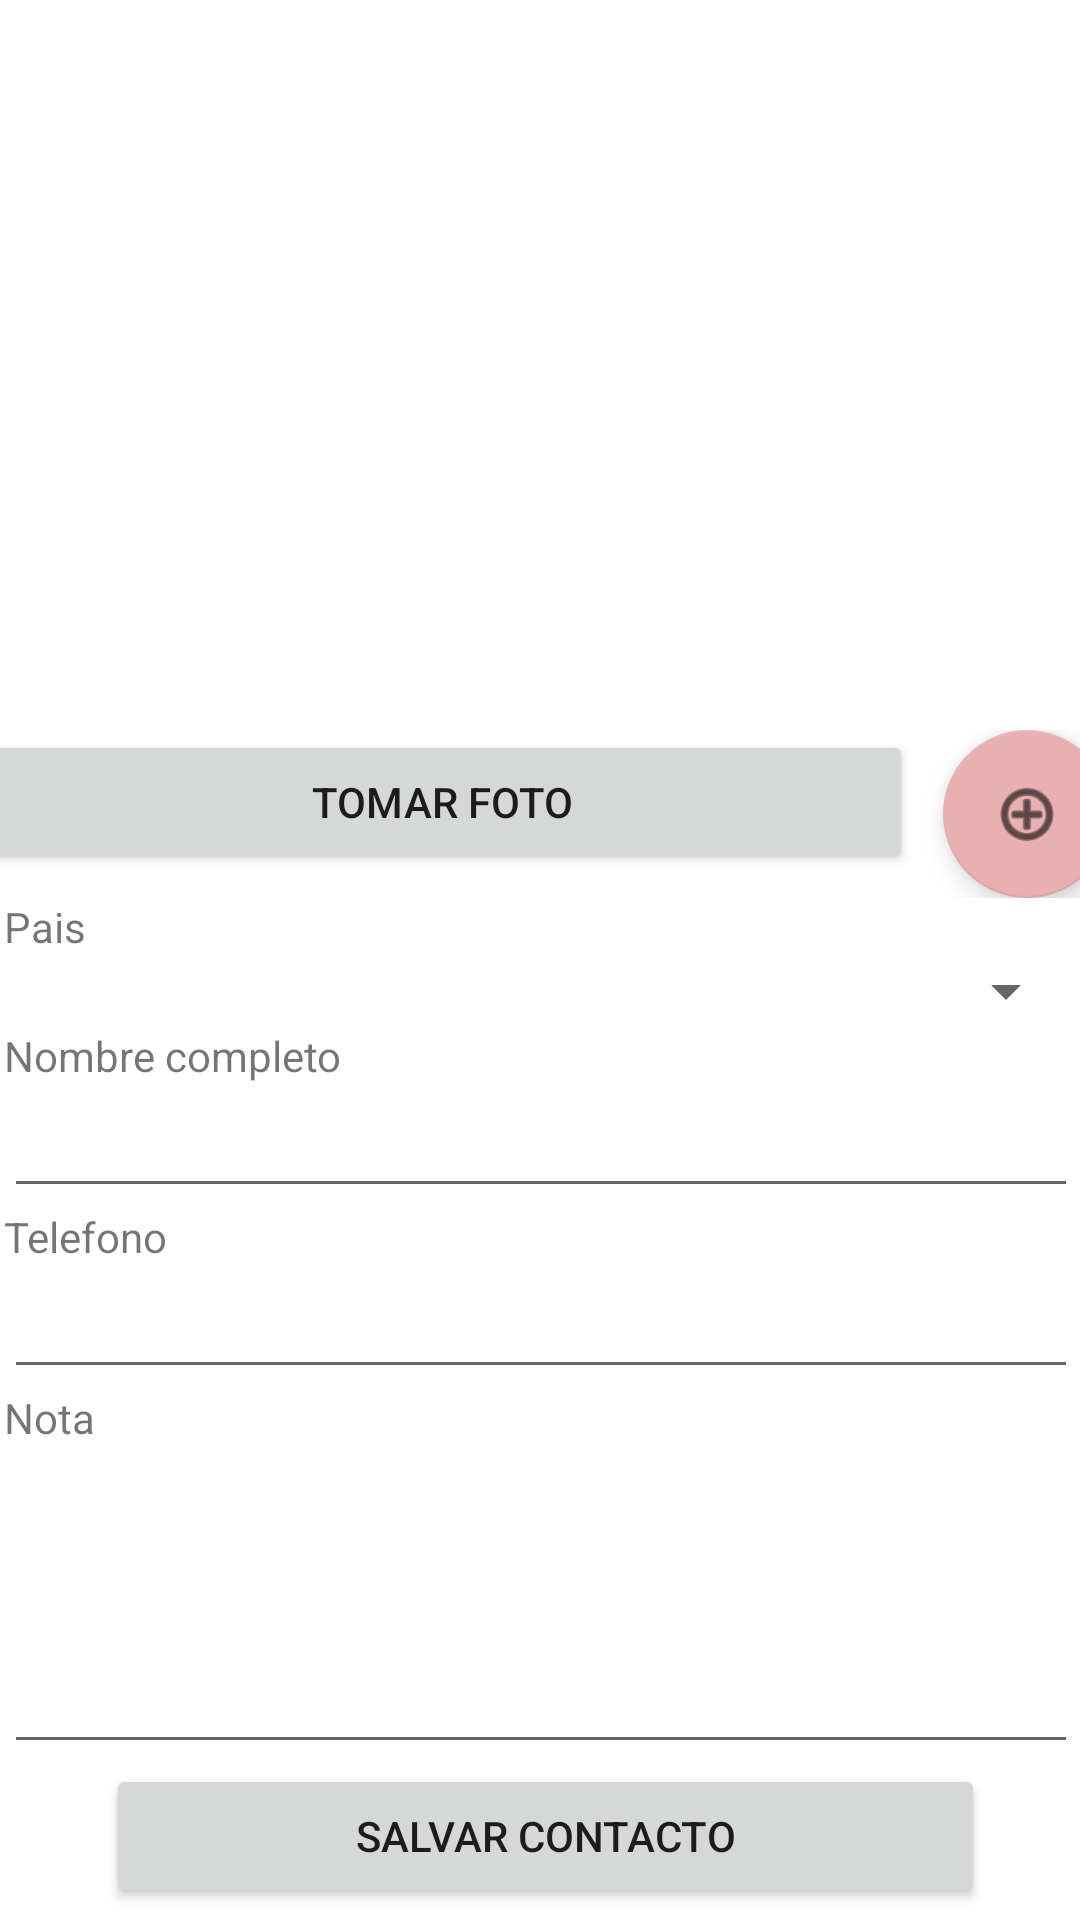

Reconstruct the res/layout file that produces this screen, plus the resources it refers to.
<!-- AndroidManifest.xml: application theme Theme.PM1E12346 -->
<!-- res/layout/activity_main.xml -->
<?xml version="1.0" encoding="utf-8"?>
<androidx.constraintlayout.widget.ConstraintLayout xmlns:android="http://schemas.android.com/apk/res/android"
    xmlns:app="http://schemas.android.com/apk/res-auto"
    xmlns:tools="http://schemas.android.com/tools"
    android:layout_width="match_parent"
    android:layout_height="match_parent"
    tools:context=".MainActivity">

    <ScrollView
        android:id="@+id/scrollView2"
        android:layout_width="390dp"
        android:layout_height="674dp"
        app:layout_constraintBottom_toBottomOf="parent"
        app:layout_constraintEnd_toEndOf="parent"
        app:layout_constraintStart_toStartOf="parent"
        app:layout_constraintTop_toTopOf="parent">

        <LinearLayout
            android:layout_width="match_parent"
            android:layout_height="wrap_content"
            android:orientation="vertical">

            <ImageView
                android:id="@+id/imgFoto"
                android:layout_width="match_parent"
                android:layout_height="260dp"
                app:srcCompat="@drawable/ic_launcher_background"
                tools:srcCompat="@tools:sample/avatars" />

            <LinearLayout
                android:layout_width="match_parent"
                android:layout_height="match_parent"
                android:orientation="horizontal">

                <Button
                    android:id="@+id/btnTomarFoto"
                    android:layout_width="wrap_content"
                    android:layout_height="wrap_content"
                    android:layout_marginLeft="5dp"
                    android:layout_marginRight="5dp"
                    android:layout_weight="1"
                    android:text="Tomar Foto" />

                <com.google.android.material.floatingactionbutton.FloatingActionButton
                    android:id="@+id/agregarPais"
                    android:layout_width="287dp"
                    android:layout_height="wrap_content"
                    android:layout_marginLeft="5dp"
                    android:layout_marginRight="5dp"
                    android:clickable="true"
                    android:foregroundTint="#F8F8F8"
                    app:backgroundTint="#E8B0B0"
                    app:srcCompat="@android:drawable/ic_menu_add" />

            </LinearLayout>

            <TextView
                android:id="@+id/textView2"
                android:layout_width="match_parent"
                android:layout_height="wrap_content"
                android:layout_marginLeft="16dp"
                android:layout_marginRight="16dp"
                android:text="Pais" />

            <Spinner
                android:id="@+id/cmbPais"
                android:layout_width="match_parent"
                android:layout_height="wrap_content"
                android:layout_marginLeft="16dp"
                android:layout_marginRight="16dp" />

            <TextView
                android:id="@+id/textView"
                android:layout_width="match_parent"
                android:layout_height="wrap_content"
                android:layout_marginLeft="16dp"
                android:layout_marginRight="16dp"
                android:text="Nombre completo" />

            <EditText
                android:id="@+id/txtNombreM"
                android:layout_width="match_parent"
                android:layout_height="wrap_content"
                android:layout_marginLeft="16dp"
                android:layout_marginRight="16dp"
                android:ems="10"
                android:inputType="textPersonName" />

            <TextView
                android:id="@+id/textView4"
                android:layout_width="match_parent"
                android:layout_height="wrap_content"
                android:layout_marginLeft="16dp"
                android:layout_marginRight="16dp"
                android:text="Telefono" />

            <EditText
                android:id="@+id/txtTelefonoM"
                android:layout_width="match_parent"
                android:layout_height="match_parent"
                android:layout_marginLeft="16dp"
                android:layout_marginRight="16dp"
                android:ems="10"
                android:inputType="number" />

            <TextView
                android:id="@+id/textView5"
                android:layout_width="match_parent"
                android:layout_height="wrap_content"
                android:layout_marginLeft="16dp"
                android:layout_marginRight="16dp"
                android:text="Nota" />

            <EditText
                android:id="@+id/txtNotaM"
                android:layout_width="match_parent"
                android:layout_height="106dp"
                android:layout_marginLeft="16dp"
                android:layout_marginRight="16dp"
                android:ems="10"
                android:inputType="textPersonName" />

            <Button
                android:id="@+id/btnGuardarM"
                android:layout_width="293dp"
                android:layout_height="wrap_content"
                android:layout_marginLeft="50dp"
                android:layout_marginRight="50dp"
                android:text="Salvar Contacto" />

            <Button
                android:id="@+id/btnConsultarM"
                android:layout_width="293dp"
                android:layout_height="wrap_content"
                android:layout_marginLeft="50dp"
                android:layout_marginRight="50dp"
                android:text="Contacto Salvado" />

            <TextView
                android:id="@+id/textView6"
                android:layout_width="match_parent"
                android:layout_height="wrap_content"
                android:layout_marginTop="50dp" />

        </LinearLayout>
    </ScrollView>

</androidx.constraintlayout.widget.ConstraintLayout>
<!-- resources referenced by this layout -->
<resources>
  <style name="Theme.PM1E12346" parent="Theme.MaterialComponents.DayNight.DarkActionBar">
          
          <item name="colorPrimary">@color/purple_500</item>
          <item name="colorPrimaryVariant">@color/purple_700</item>
          <item name="colorOnPrimary">@color/white</item>
          
          <item name="colorSecondary">@color/teal_200</item>
          <item name="colorSecondaryVariant">@color/teal_700</item>
          <item name="colorOnSecondary">@color/black</item>
          
          <item name="android:statusBarColor" tools:targetApi="l">?attr/colorPrimaryVariant</item>
          
      </style>
  <!-- not gathered from this repository: default colours our renderer supplied (Android Studio template values) -->
  <color name="purple_500">#FF6200EE</color>
  <color name="purple_700">#FF3700B3</color>
  <color name="teal_200">#FF03DAC5</color>
  <color name="teal_700">#FF018786</color>
  <color name="black">#FF000000</color>
  <color name="white">#FFFFFFFF</color>
</resources>
